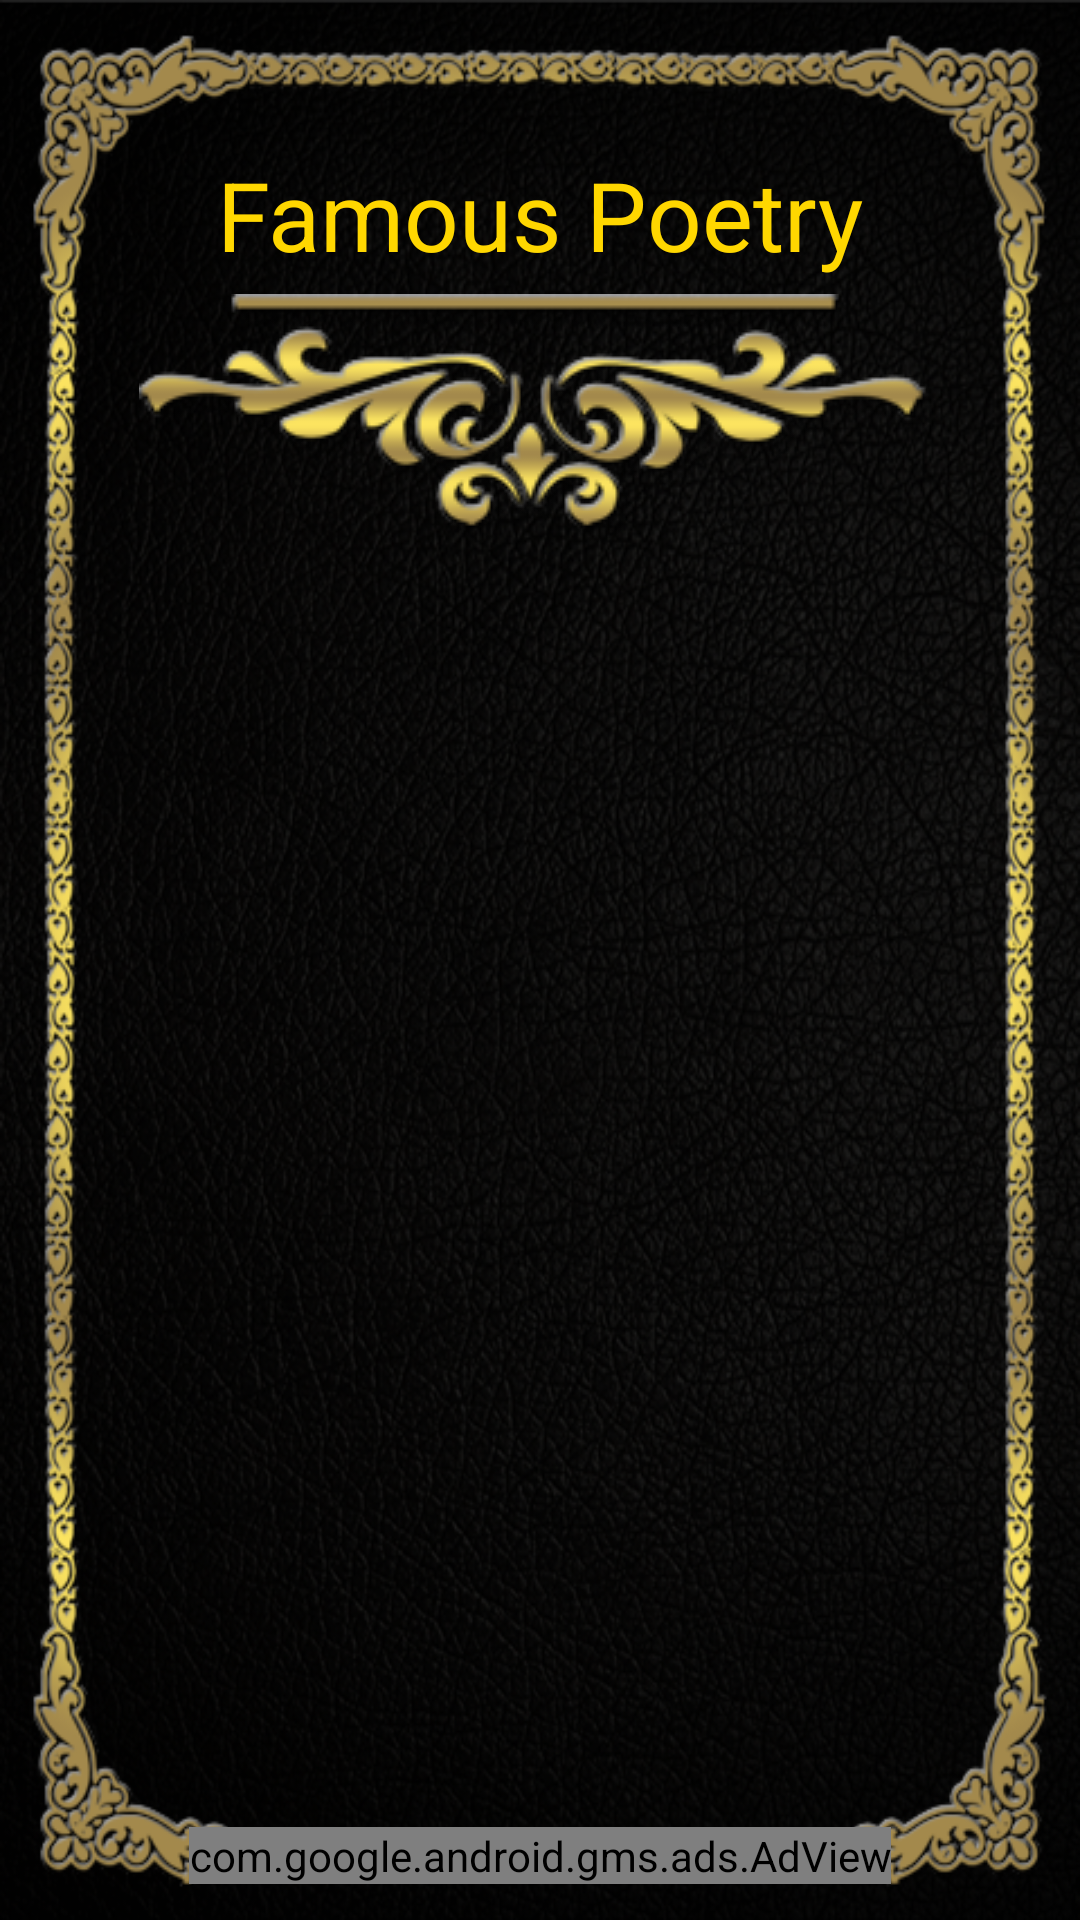

The Android layout XML behind this screen, and the referenced resources:
<!-- AndroidManifest.xml: application theme AppTheme -->
<!-- res/layout/description.xml -->
<?xml version="1.0" encoding="utf-8"?>
<RelativeLayout xmlns:android="http://schemas.android.com/apk/res/android"
    xmlns:ads="http://schemas.android.com/apk/res-auto"
    android:layout_width="match_parent"
    android:layout_height="match_parent"
    android:background="@drawable/bg" >

    <LinearLayout
        android:layout_width="match_parent"
        android:layout_height="match_parent"
        android:layout_marginTop="10dp"
        android:orientation="vertical" >

        <TextView
            android:id="@+id/textTitle"
            android:layout_width="wrap_content"
            android:layout_height="wrap_content"
            android:layout_gravity="center"
            android:layout_marginTop="40dp"
            android:text="Famous Poetry"
            android:textAppearance="?android:attr/textAppearanceLarge"
            android:textColor="#FFD700"
            android:textSize="32sp" />

        <ImageView
            android:id="@+id/imageView1"
            android:layout_width="wrap_content"
            android:layout_height="wrap_content"
            android:layout_gravity="center"
            android:layout_marginTop="5dp"
            android:src="@drawable/heading" />

        <ListView
            android:id="@+id/listView1"
            android:layout_width="match_parent"
            android:layout_height="wrap_content"
            android:layout_marginBottom="90dp"
            android:layout_marginLeft="30dp"
            android:layout_marginRight="30dp"
            android:layout_marginTop="10dp" >
        </ListView>
    </LinearLayout>

    <com.google.android.gms.ads.AdView
        android:id="@+id/adView"
        android:layout_width="wrap_content"
        android:layout_height="wrap_content"
        android:layout_alignParentBottom="true"
        android:layout_centerHorizontal="true"
        ads:adSize="BANNER"
        android:layout_marginBottom="12dp"
        ads:adUnitId="@string/banner_ad_unit_id" >
    </com.google.android.gms.ads.AdView>

</RelativeLayout>
<!-- resources referenced by this layout -->
<resources>
  <!-- drawable bg: png bitmap (drawable, 601035 bytes) -->
  <!-- drawable heading: png bitmap (drawable, 29436 bytes) -->
  <string name="banner_ad_unit_id">ca-app-pub-3940256099942544/6300978111</string>
  <style name="AppTheme" parent="@android:style/Theme.Holo.Light.NoActionBar.Fullscreen">
          <item name="android:windowActionBar">false</item>
  <item name="android:windowNoTitle">true</item>
          
          
          
          
      </style>
</resources>
